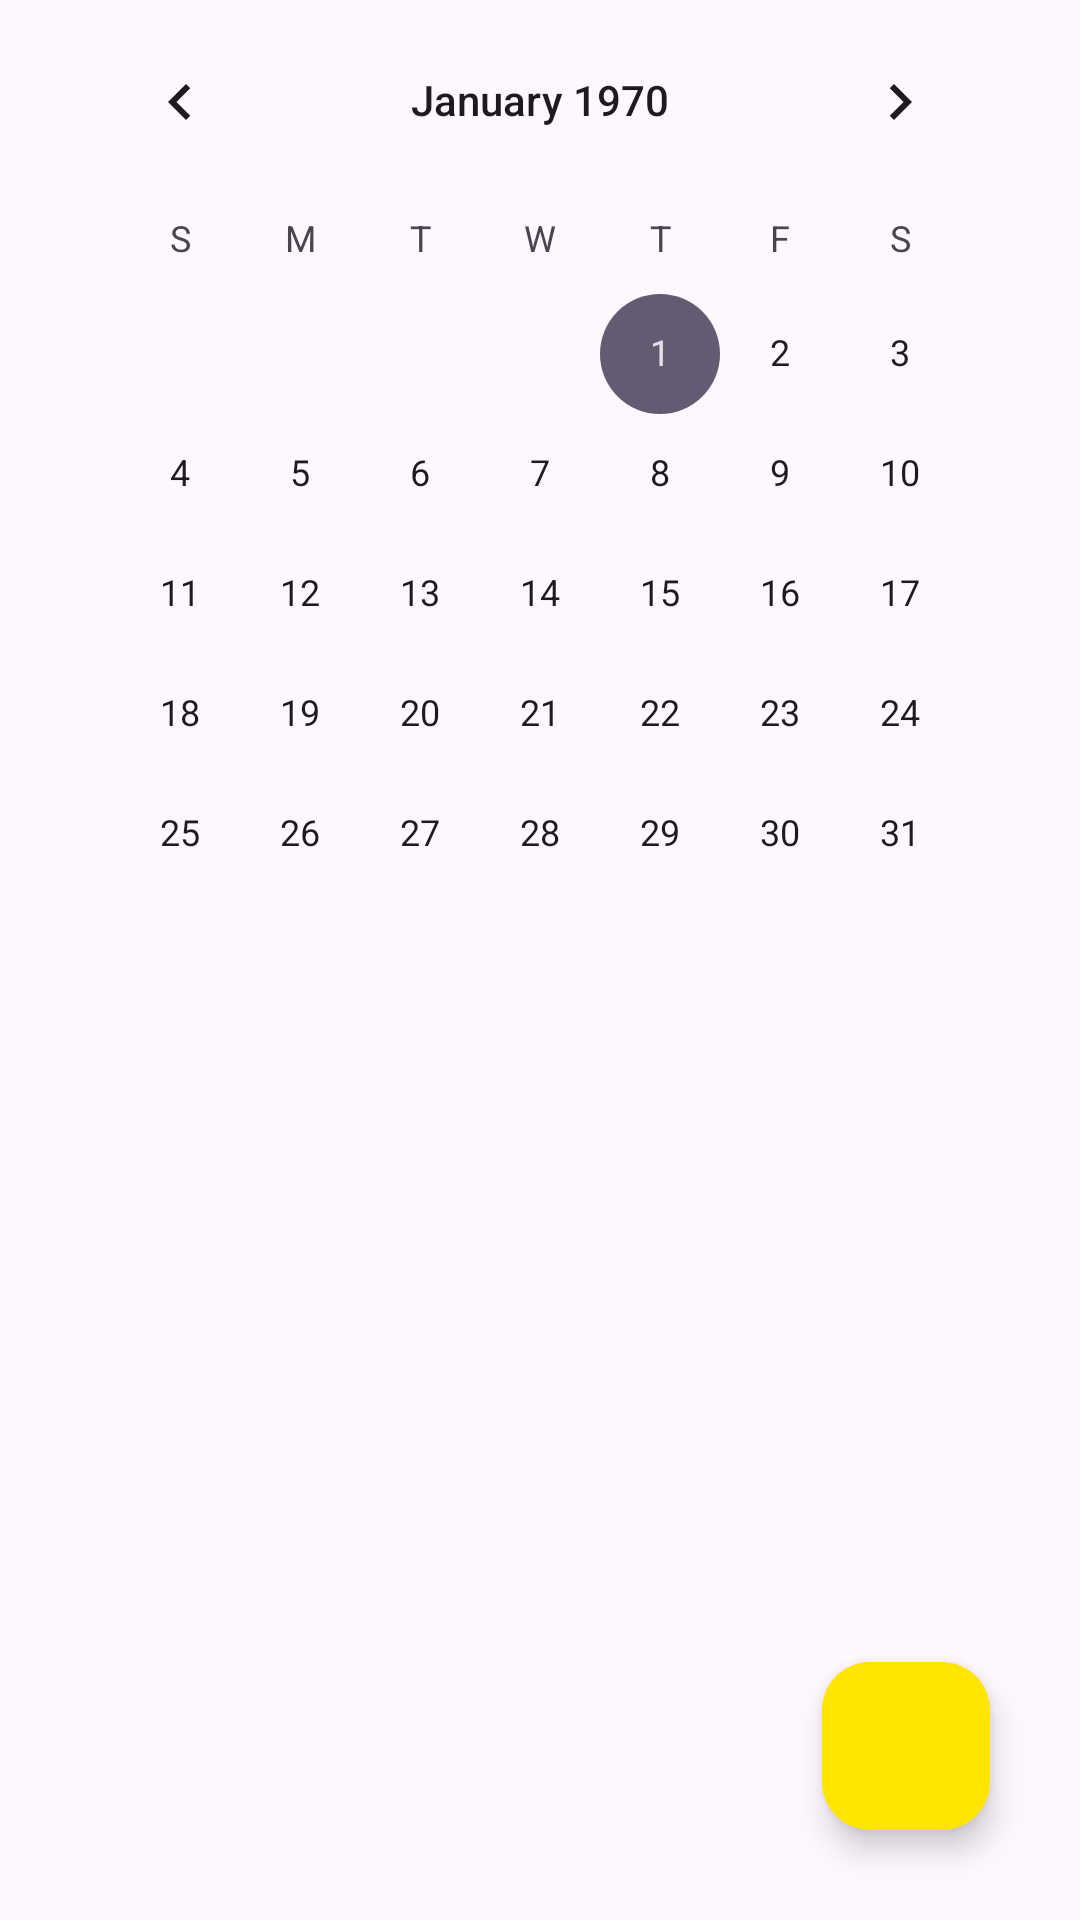

Produce the Android XML layout that renders to this screen, including the resource entries it uses.
<!-- AndroidManifest.xml: application theme Theme.TDL -->
<!-- res/layout/fragment_task.xml -->
<?xml version="1.0" encoding="utf-8"?>
<androidx.constraintlayout.widget.ConstraintLayout xmlns:android="http://schemas.android.com/apk/res/android"
    xmlns:app="http://schemas.android.com/apk/res-auto"
    xmlns:tools="http://schemas.android.com/tools"
    android:layout_width="match_parent"
    android:layout_height="match_parent"
    tools:context=".fragment.main.TaskFragment">

    <androidx.constraintlayout.widget.Guideline
        android:id="@+id/guideline_start3"
        android:layout_width="wrap_content"
        android:layout_height="wrap_content"
        android:orientation="vertical"
        app:layout_constraintGuide_begin="20dp" />

    <androidx.constraintlayout.widget.Guideline
        android:id="@+id/guideline_end3"
        android:layout_width="wrap_content"
        android:layout_height="wrap_content"
        android:orientation="vertical"
        app:layout_constraintGuide_end="20dp" />

    <CalendarView
        android:id="@+id/calendar_view"
        android:layout_width="0dp"
        android:layout_height="wrap_content"
        app:layout_constraintEnd_toEndOf="@id/guideline_end3"
        app:layout_constraintStart_toStartOf="@id/guideline_start3"
        app:layout_constraintTop_toTopOf="parent" />

    <com.google.android.material.floatingactionbutton.FloatingActionButton
        android:id="@+id/add_note_button"
        android:layout_width="wrap_content"
        android:layout_height="wrap_content"
        android:layout_marginEnd="30dp"
        android:layout_marginBottom="30dp"
        android:backgroundTint="@color/yellow"
        android:clickable="true"
        android:contentDescription="@string/add_note"
        android:src="@drawable/baseline_create_24"
        app:layout_constraintBottom_toBottomOf="parent"
        app:layout_constraintEnd_toEndOf="parent" />

    <androidx.recyclerview.widget.RecyclerView
        android:id="@+id/recycler_view"
        android:layout_width="0dp"
        android:layout_height="wrap_content"
        app:layout_constraintEnd_toStartOf="@+id/guideline_end3"
        app:layout_constraintStart_toStartOf="@id/guideline_start3"
        app:layout_constraintTop_toBottomOf="@id/calendar_view"
        tools:layout_editor_absoluteY="339dp" />

</androidx.constraintlayout.widget.ConstraintLayout>
<!-- resources referenced by this layout -->
<resources>
  <color name="yellow">#FFE500</color>
  <string name="add_note">add_note</string>
  <style name="Theme.TDL" parent="Base.Theme.TDL" />
  <style name="Base.Theme.TDL" parent="Theme.Material3.DayNight.NoActionBar">
          
          
      </style>
</resources>
